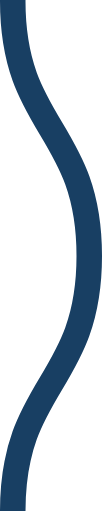
t = 0.00 s
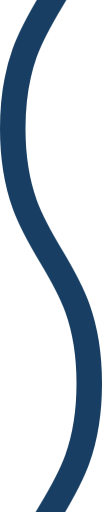
t = 0.08 s
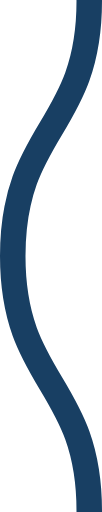
t = 0.15 s
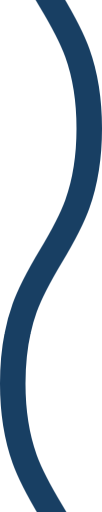
t = 0.23 s

The animated SVG that drew these frames (rendered in a browser with its animation timeline set to each time). Animation: 1 CSS @keyframes rule; one cycle of 0.30 s, repeats indefinitely.

<svg xmlns="http://www.w3.org/2000/svg" xmlns:xlink="http://www.w3.org/1999/xlink" xmlns:ev="http://www.w3.org/2001/xml-events" viewBox="0 0 4 20">

    <path fill="none" stroke="#183f63" stroke-width="1" class="st0" d="M0.5,0 c 0,5, 3,5, 3,10 s -3,5,-3,10 c 0,5, 3,5, 3,10 s -3,5,-3,10" />

        <style type="text/css">
        .st0 {
            animation: shift 0.3s linear infinite;
        }
        @keyframes shift {
            from {
                transform: translateY(-20px);
            }
            to {
                transform: translateY(0);
            }
        }
        @media (prefers-reduced-motion: reduce) {
          .st0 {
            animation: none;
          }
        }
        </style>
</svg>
